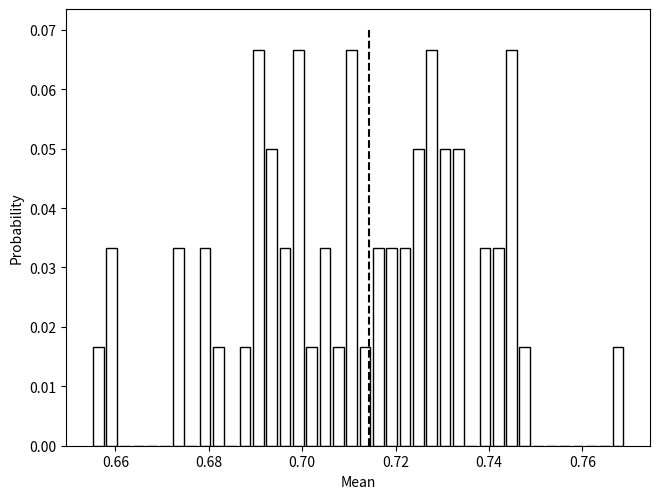
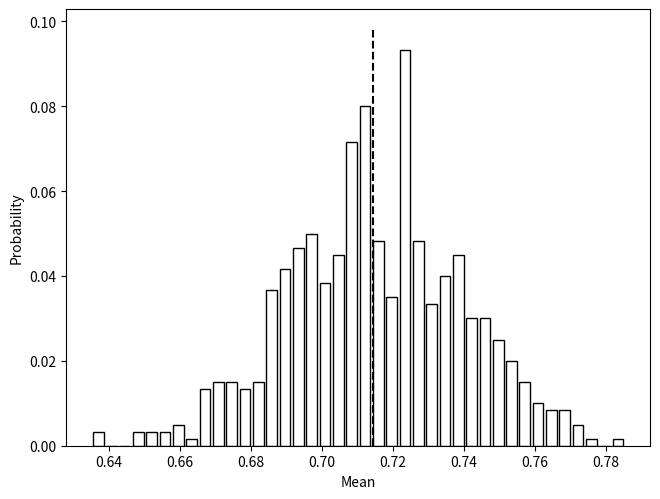
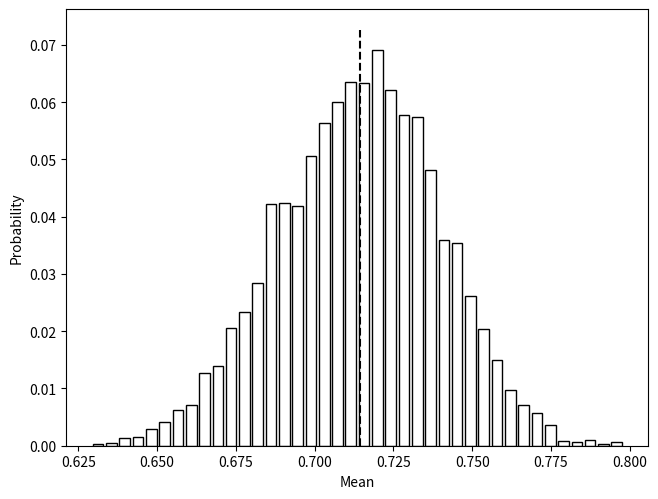
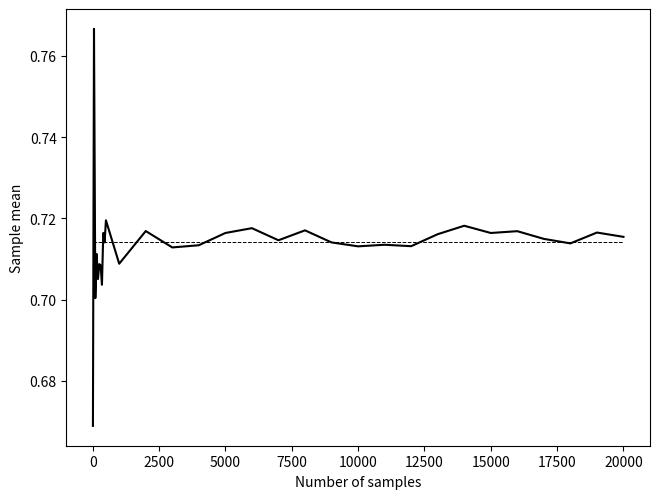

Python code for these plots, in order:
#  Central limit theorem
import numpy as np
import matplotlib.pylab as plt

def sequential(v):
    """Sequential search"""
    probs = v / v.sum()
    k = 0
    u = np.random.random()
    while u > 0:
        u -= probs[k]
        k += 1
    return k-1

#  Beta(5,2) plot
#n = np.random.beta(5,2, size=100_000_000)
#h,x = np.histogram(n, bins=1000)
#h = h / h.sum()
#x = 0.5*(x[1:] + x[:-1])
#plt.plot(x,h, color='k')
#plt.xlabel("$x$")
#plt.ylabel("$y$")
#plt.tight_layout(pad=0, w_pad=0, h_pad=0)
#plt.savefig("beta.eps", dpi=300)
#plt.savefig("beta.png", dpi=300)

#  Example 1 -- an arbitrary discrete distribution to estimate the
#               distribution mean
dm = (2*0 + 4*1 + 6*2 + 1*3 + 9*4) / (2+4+6+1+9)

print("Example 1 -- mean of an arbitrary discrete distribution:")
print()
print("                             CLT               LLN")
v = np.array([2,4,6,1,9])
m = []
for i in range(3):
    n = np.array([sequential(v) for i in range(40)])
    m.append(n.mean())
m = np.array(m)
t = np.array([sequential(v) for i in range(40*3)])
d0= np.abs(m.mean()-dm)
d1= np.abs(t.mean()-dm)
print("Mean of the means (n=  3) is %0.4f (%0.4f), %0.4f (%0.4f)" % (m.mean(), d0, t.mean(), d1), d0<d1)

m = []
for i in range(5):
    n = np.array([sequential(v) for i in range(40)])
    m.append(n.mean())
m = np.array(m)
t = np.array([sequential(v) for i in range(40*5)])
d0= np.abs(m.mean()-dm)
d1= np.abs(t.mean()-dm)
print("Mean of the means (n=  5) is %0.4f (%0.4f), %0.4f (%0.4f)" % (m.mean(), d0, t.mean(), d1), d0<d1)

m = []
for i in range(10):
    n = np.array([sequential(v) for i in range(40)])
    m.append(n.mean())
m = np.array(m)
t = np.array([sequential(v) for i in range(40*10)])
d0= np.abs(m.mean()-dm)
d1= np.abs(t.mean()-dm)
print("Mean of the means (n= 10) is %0.4f (%0.4f), %0.4f (%0.4f)" % (m.mean(), d0, t.mean(), d1), d0<d1)

m = []
for i in range(50):
    n = np.array([sequential(v) for i in range(40)])
    m.append(n.mean())
m = np.array(m)
t = np.array([sequential(v) for i in range(40*50)])
d0= np.abs(m.mean()-dm)
d1= np.abs(t.mean()-dm)
print("Mean of the means (n= 50) is %0.4f (%0.4f), %0.4f (%0.4f)" % (m.mean(), d0, t.mean(), d1), d0<d1)

m = []
for i in range(100):
    n = np.array([sequential(v) for i in range(40)])
    m.append(n.mean())
m = np.array(m)
t = np.array([sequential(v) for i in range(40*100)])
d0= np.abs(m.mean()-dm)
d1= np.abs(t.mean()-dm)
print("Mean of the means (n=100) is %0.4f (%0.4f), %0.4f (%0.4f)" % (m.mean(), d0, t.mean(), d1), d0<d1)

print("Actual distribution mean  is %0.4f" % dm)
print()

#  Example 2 -- a continuous distribution
print("Example 2 -- mean of a continuous distribution:")
print()

z = 5 / (5 + 2)  # exact mean of Beta(5,2)

for M in [60, 600, 6000]:
    m = np.zeros(M)
    for i in range(M):
        t = np.random.beta(5,2,size=40)
        m[i] = t.mean()
    print("Beta(5,2) mean of the means = %0.7f  (n=%d)" % (m.mean(),M))
    h,x = np.histogram(m, bins=40)
    h = h / h.sum()
    plt.bar(x[:-1]+0.5*(x[1]-x[0]), h, width=0.8*(x[1]-x[0]), color='k', fill=False)
    plt.plot([z,z], [0,1.05*h.max()], color='k', linestyle='dashed')
    plt.xlabel("Mean")
    plt.ylabel("Probability")
    plt.tight_layout(pad=0, w_pad=0, h_pad=0)
    plt.savefig("central_limit%d.eps" % M, dpi=300)
    plt.savefig("central_limit%d.png" % M, dpi=300)
    plt.close()

print("Beta(5,2) true mean         = %0.7f" % z)
print()

#  Example 3 -- the law of large numbers
N = [10,50,100,150,200,250,300,350,400,450,500]
for i in range(1,21):
    N += [1000*i]
m = []
for n in N:
    t = np.random.beta(5,2, size=n)
    m.append(t.mean())

plt.plot(N,m, color='k')
plt.plot([N[0],N[-1]],[z,z], color='k', linestyle='dashed', linewidth=0.7)
plt.xlabel("Number of samples")
plt.ylabel("Sample mean")
plt.tight_layout(pad=0, w_pad=0, h_pad=0)
plt.savefig("large_numbers.png", dpi=300)
plt.savefig("large_numbers.eps", dpi=300)
plt.close()
